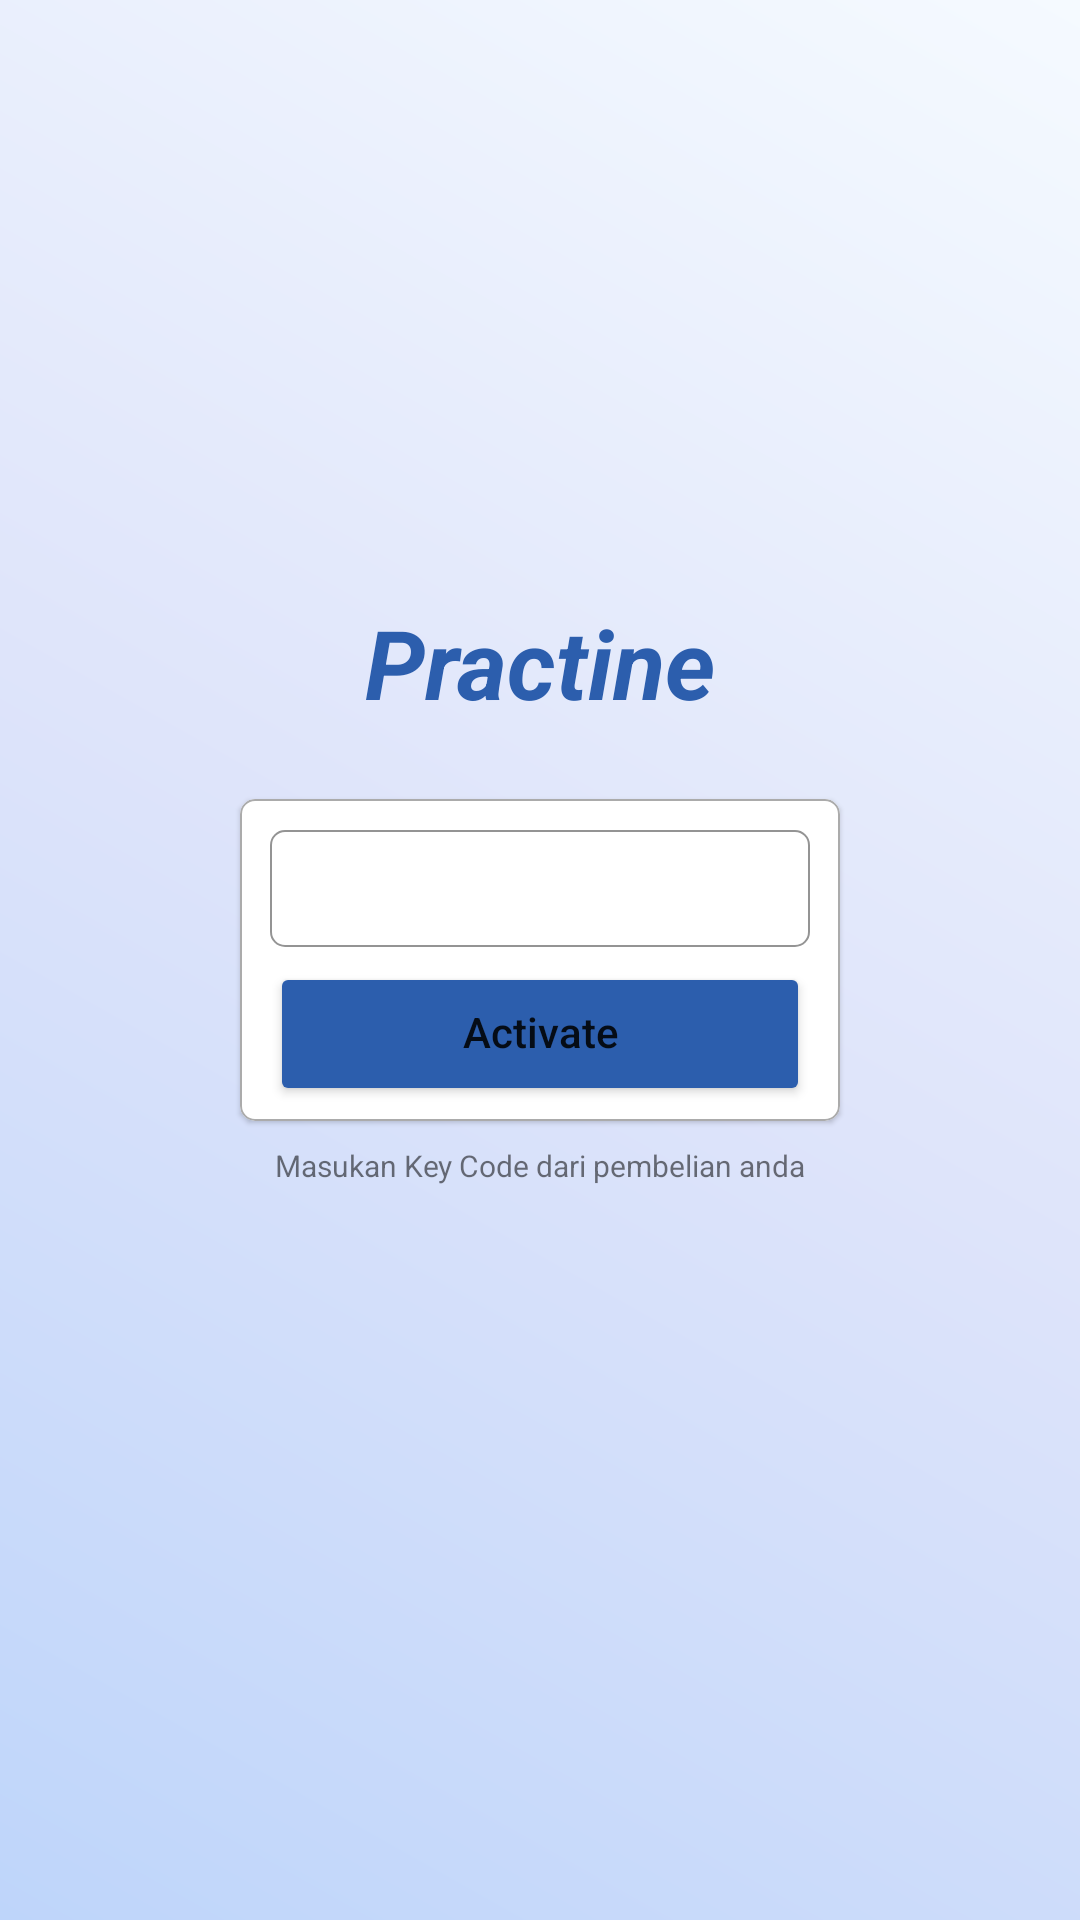

Here is an Android app screen rendered from its layout file. Give the layout XML and the strings, colors and styles it references.
<!-- AndroidManifest.xml: application theme Theme.PractinePOS -->
<!-- res/layout/activity_activation.xml -->
<?xml version="1.0" encoding="utf-8"?>
<androidx.constraintlayout.widget.ConstraintLayout xmlns:tools="http://schemas.android.com/tools"
    android:layout_width="match_parent"
    android:layout_height="match_parent"
    android:background="@drawable/bg"
    xmlns:android="http://schemas.android.com/apk/res/android"
    xmlns:app="http://schemas.android.com/apk/res-auto"
    >

    <TextView
        android:layout_width="wrap_content"
        android:layout_height="wrap_content"
        android:layout_marginBottom="24dp"
        android:text="Practine"
        android:textColor="#2C5EAD"
        android:textStyle="bold|italic"
        android:textSize="32sp"
        app:layout_constraintBottom_toTopOf="@id/inputCard"
        app:layout_constraintEnd_toEndOf="parent"
        app:layout_constraintStart_toStartOf="parent"
        tools:layout_editor_absoluteY="325dp" />

    <com.google.android.material.card.MaterialCardView
        app:strokeColor="#ABABAB"
        app:cardCornerRadius="5dp"
        app:strokeWidth="0.5dp"
        android:layout_width="200dp"
        android:id="@+id/inputCard"
        android:layout_height="wrap_content"
        app:layout_constraintBottom_toBottomOf="parent"
        app:layout_constraintTop_toTopOf="parent"
        app:layout_constraintStart_toStartOf="parent"
        app:layout_constraintEnd_toEndOf="parent">

        <androidx.constraintlayout.widget.ConstraintLayout
            android:paddingVertical="5dp"
            android:layout_width="match_parent"
            android:layout_height="match_parent">

            <com.google.android.material.textfield.TextInputLayout
                android:id="@+id/input"
                android:layout_width="match_parent"
                android:layout_height="wrap_content"
                android:layout_marginTop="20dp"
                android:layout_marginHorizontal="10dp"
                app:boxBackgroundColor="@color/white"
                app:boxBackgroundMode="outline"
                app:boxCornerRadiusBottomEnd="5dp"
                app:boxCornerRadiusBottomStart="5dp"
                app:boxCornerRadiusTopEnd="5dp"
                app:boxCornerRadiusTopStart="5dp"
                app:boxStrokeWidth="0.5dp"
                app:boxStrokeWidthFocused="0.5dp"
                app:boxStrokeColor="#2C5EAD">

                <com.google.android.material.textfield.TextInputEditText
                    android:id="@+id/etKey"
                    android:layout_width="match_parent"
                    android:layout_height="wrap_content"
                    android:includeFontPadding="false"
                    android:paddingVertical="10dp"
                    android:textColor="#111111"
                    android:textColorHint="#999999" />
            </com.google.android.material.textfield.TextInputLayout>

            <Button
                android:id="@+id/btnActivate"
                android:backgroundTint="#2C5EAD"
                android:layout_width="match_parent"
                android:layout_height="wrap_content"
                android:textAllCaps="false"
                android:text="Activate"
                android:layout_marginTop="5dp"
                android:layout_marginBottom="20dp"
                android:layout_marginHorizontal="10dp"
                android:includeFontPadding="false"

                app:layout_constraintEnd_toEndOf="parent"
                app:layout_constraintStart_toStartOf="parent"
                app:layout_constraintTop_toBottomOf="@id/input" />
        </androidx.constraintlayout.widget.ConstraintLayout>

    </com.google.android.material.card.MaterialCardView>

    <TextView
        android:layout_width="200dp"
        android:layout_height="wrap_content"
        android:layout_marginTop="8dp"
        android:textSize="10sp"
        android:text="Masukan Key Code dari pembelian anda"
        android:textAlignment="center"
        app:layout_constraintTop_toBottomOf="@id/inputCard"
        app:layout_constraintStart_toStartOf="parent"
        app:layout_constraintEnd_toEndOf="parent"
        />


</androidx.constraintlayout.widget.ConstraintLayout>
<!-- resources referenced by this layout -->
<resources>
  <color name="white">#FFFFFFFF</color>
  <!-- drawable bg (drawable) -->
  <?xml version="1.0" encoding="utf-8"?>
  <shape xmlns:android="http://schemas.android.com/apk/res/android">
  
      <gradient
          android:angle="45"
          android:startColor="#BED5FA"
          android:centerColor="#DEE4FA"
          android:endColor="#F5FAFF"
          android:type="linear"/>
  
  </shape>
  <style name="Theme.PractinePOS" parent="Theme.MaterialComponents.DayNight.NoActionBar">
          
          <item name="colorPrimary">@color/purple_500</item>
          <item name="colorPrimaryVariant">@color/purple_700</item>
          <item name="colorOnPrimary">@color/white</item>
          
          <item name="colorSecondary">@color/teal_200</item>
          <item name="colorSecondaryVariant">@color/teal_700</item>
          <item name="colorOnSecondary">@color/black</item>
          
          <item name="android:statusBarColor">@android:color/black</item>
          
      </style>
  <color name="purple_500">#FF6200EE</color>
  <color name="purple_700">#FF3700B3</color>
  <color name="teal_200">#FF03DAC5</color>
  <color name="teal_700">#FF018786</color>
  <color name="black">#FF000000</color>
</resources>
